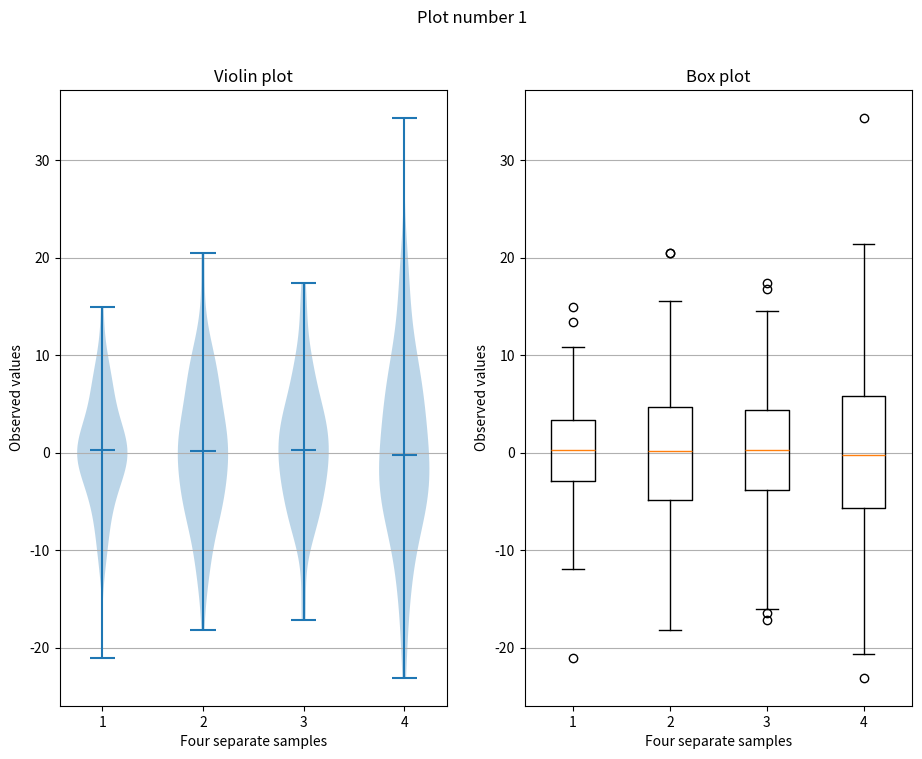

Source code (Python): (Note: this script raises an exception after producing the figure.)
import matplotlib.pyplot as plt
import numpy as np

# Removed random seed

#Make 4 different plots
for i in range(4):
        
    # generate some random test data
    all_data = [np.random.normal(0, std, 100) for std in range(6, 10)]
    
    
    #create figure
    fig = plt.figure(figsize=(11,8))
    #create axes - 1 tall, 2 wide
    
    ax1 = fig.add_subplot(1,2,1)
    # plot violin plot
    ax1.violinplot(all_data,
                   showmeans=False,
                   showmedians=True)
    ax1.set_title('Violin plot')
    ax1.yaxis.grid(True)
    ax1.set_xticks([y + 1 for y in range(len(all_data))])
    ax1.set_xlabel('Four separate samples')
    ax1.set_ylabel('Observed values')
    
    
    ax2 = fig.add_subplot(1,2,2)
    # plot box plot
    ax2.boxplot(all_data)
    ax2.set_title('Box plot')
    ax2.yaxis.grid(True)
    ax2.set_xticks([y + 1 for y in range(len(all_data))])
    ax2.set_xlabel('Four separate samples')
    ax2.set_ylabel('Observed values')
    
    fig.suptitle("Plot number {}".format(i+1))
    
    plt.tight_layout
    plt.savefig("Output_data/violin_box{}.png".format(i+1),dpi=600)
print("hello")